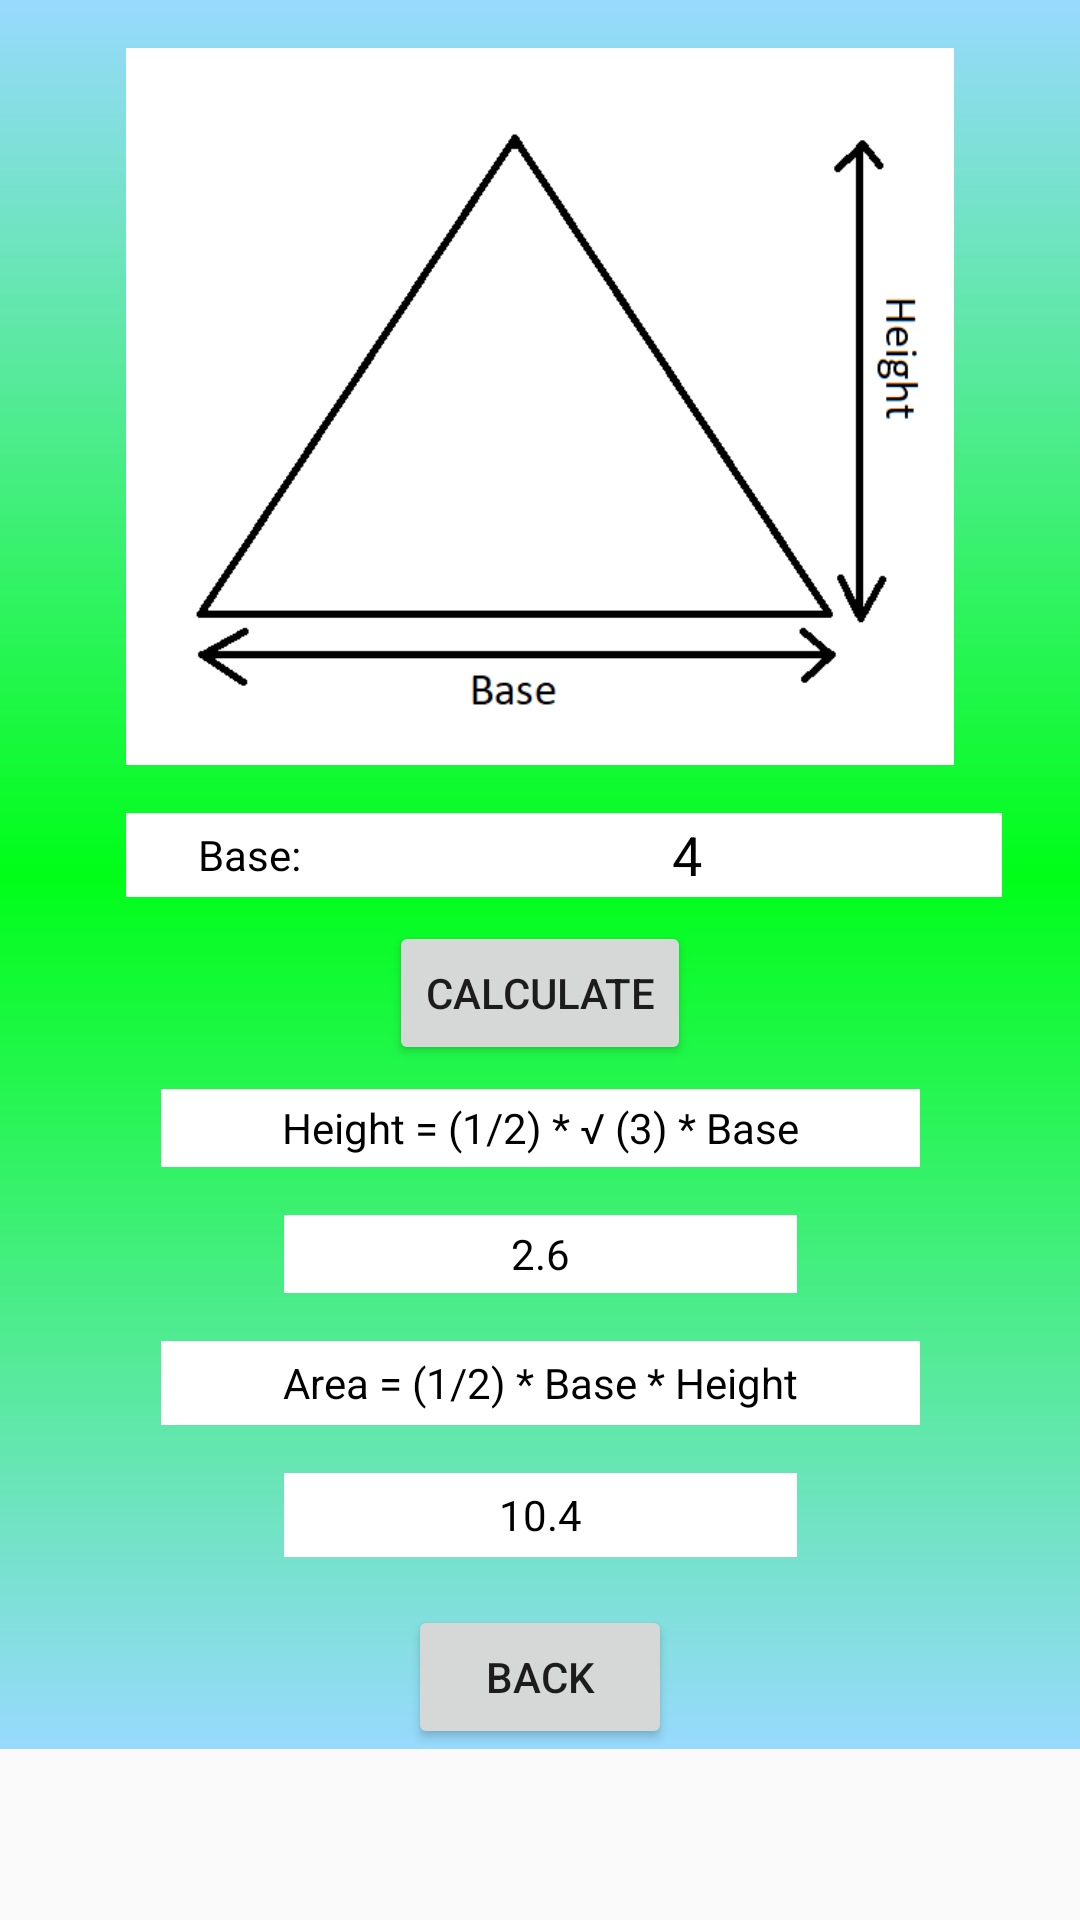

This screen was rendered from an Android layout file. Write that file and the resources it references.
<!-- AndroidManifest.xml: application theme AppTheme -->
<!-- res/layout/activity_triangle.xml -->
<?xml version="1.0" encoding="utf-8"?>
<ScrollView
    xmlns:android="http://schemas.android.com/apk/res/android"
    xmlns:app="http://schemas.android.com/apk/res-auto"
    xmlns:tools="http://schemas.android.com/tools"
    android:layout_width="match_parent"
    android:layout_height="match_parent">

    <androidx.constraintlayout.widget.ConstraintLayout
        android:layout_width="match_parent"
        android:layout_height="match_parent"
        android:background="@mipmap/trianglegradient"
        android:focusable="true"
        android:focusableInTouchMode="true"
        tools:context=".TriangleActivity">

        <ImageView
            android:id="@+id/imageView3"
            android:layout_width="352dp"
            android:layout_height="239dp"
            android:layout_marginTop="16dp"
            app:layout_constraintEnd_toEndOf="parent"
            app:layout_constraintStart_toStartOf="parent"
            app:layout_constraintTop_toTopOf="parent"
            app:srcCompat="@drawable/triangle" />

        <TextView
            android:id="@+id/triangle_base_title"
            style="@style/component_title"
            android:layout_width="82dp"
            android:layout_height="28dp"
            android:layout_marginTop="16dp"
            android:text="@string/rectangle_base_title"
            app:layout_constraintStart_toStartOf="@+id/imageView3"
            app:layout_constraintTop_toBottomOf="@+id/imageView3" />

        <EditText
            android:id="@+id/triangle_base_field"
            style="@style/value_line"
            android:layout_width="wrap_content"
            android:layout_height="28dp"
            android:layout_marginTop="16dp"
            android:ems="10"
            android:inputType="numberDecimal"
            android:text="@string/triangle_base_value"
            app:layout_constraintEnd_toEndOf="@+id/imageView3"
            app:layout_constraintHorizontal_bias="0.0"
            app:layout_constraintStart_toEndOf="@+id/triangle_base_title"
            app:layout_constraintTop_toBottomOf="@+id/imageView3" />

        <Button
            android:id="@+id/triangle_calculate_button"
            android:layout_width="wrap_content"
            android:layout_height="wrap_content"
            android:layout_marginTop="8dp"
            android:onClick="Calculate"
            android:text="@string/calculate"
            app:layout_constraintEnd_toEndOf="parent"
            app:layout_constraintStart_toStartOf="parent"
            app:layout_constraintTop_toBottomOf="@+id/triangle_base_field" />

        <TextView
            android:id="@+id/triangle_height_text"
            style="@style/formula_line2"
            android:layout_width="253dp"
            android:layout_height="26dp"
            android:layout_marginTop="8dp"
            android:text="@string/triangle_height_title"
            app:layout_constraintEnd_toEndOf="parent"
            app:layout_constraintStart_toStartOf="parent"
            app:layout_constraintTop_toBottomOf="@+id/triangle_calculate_button" />

        <TextView
            android:id="@+id/triangle_height_field"
            style="@style/formula_line"
            android:layout_width="171dp"
            android:layout_height="26dp"
            android:layout_marginTop="16dp"
            android:text="@string/triangle_height_value"
            app:layout_constraintEnd_toEndOf="parent"
            app:layout_constraintStart_toStartOf="parent"
            app:layout_constraintTop_toBottomOf="@+id/triangle_height_text" />

        <TextView
            android:id="@+id/triangle_area_text"
            style="@style/formula_line"
            android:layout_width="253dp"
            android:layout_height="28dp"
            android:layout_marginTop="16dp"
            android:text="@string/triangle_area_title"
            app:layout_constraintEnd_toEndOf="parent"
            app:layout_constraintStart_toStartOf="parent"
            app:layout_constraintTop_toBottomOf="@+id/triangle_height_field" />

        <TextView
            android:id="@+id/triangle_area_field"
            style="@style/formula_line"
            android:layout_width="171dp"
            android:layout_height="28dp"
            android:layout_marginTop="16dp"
            android:text="@string/triangle_area_value"
            app:layout_constraintEnd_toEndOf="parent"
            app:layout_constraintStart_toStartOf="parent"
            app:layout_constraintTop_toBottomOf="@+id/triangle_area_text" />

        <Button
            android:id="@+id/back_button"
            android:layout_width="wrap_content"
            android:layout_height="wrap_content"
            android:layout_marginTop="16dp"
            android:onClick="Back"
            android:text="@string/back"
            app:layout_constraintEnd_toEndOf="parent"
            app:layout_constraintStart_toStartOf="parent"
            app:layout_constraintTop_toBottomOf="@+id/triangle_area_field" />


    </androidx.constraintlayout.widget.ConstraintLayout>
</ScrollView>
<!-- resources referenced by this layout -->
<resources>
  <!-- drawable triangle: png bitmap (drawable, 7419 bytes) -->
  <!-- mipmap trianglegradient: png bitmap (mipmap-xxhdpi, 25681 bytes) -->
  <string name="back">Back</string>
  <string name="calculate">Calculate</string>
  <string name="rectangle_base_title">Base:</string>
  <string name="triangle_area_title">Area = (1/2) * Base * Height</string>
  <string name="triangle_area_value">10.4</string>
  <string name="triangle_base_value">4</string>
  <string name="triangle_height_title">Height = (1/2) * \u221A (3) * Base</string>
  <string name="triangle_height_value">2.6</string>
  <style name="component_title">
          <item name="android:layout_width">113dp</item>
          <item name="android:layout_height">28dp</item>
          <item name="android:layout_marginStart">38dp</item>
          <item name="android:layout_marginLeft">38dp</item>
          <item name="android:layout_marginTop">8dp</item>
          <item name="android:background">#FFFFFF</item>
          <item name="android:gravity">center</item>
          <item name="android:textColor">@color/text_color</item>
      </style>
  <style name="formula_line">
          <item name="android:layout_width">253dp</item>
          <item name="android:layout_height">28dp</item>
          <item name="android:layout_marginTop">16dp</item>
          <item name="android:background">#FFFFFF</item>
          <item name="android:gravity">center</item>
          <item name="android:textColor">@color/text_color</item>
      </style>
  <style name="formula_line2" parent="formula_line">
          <item name="android:layout_marginTop">8dp</item>
      </style>
  <style name="value_line">
          <item name="android:layout_width">171dp</item>
          <item name="android:layout_height">23dp</item>
          <item name="android:layout_marginTop">8dp</item>
          <item name="android:background">#FFFFFF</item>
          <item name="android:ems">10</item>
          <item name="android:gravity">center</item>
          <item name="android:textColor">@color/text_color</item>
      </style>
  <style name="AppTheme" parent="Theme.AppCompat.Light.DarkActionBar">
          
          <item name="colorPrimary">@color/colorPrimary</item>
          <item name="colorPrimaryDark">@color/colorPrimaryDark</item>
          <item name="colorAccent">@color/colorAccent</item>
      </style>
  <color name="text_color">#000000</color>
  <color name="colorPrimary">#0C439E</color>
  <color name="colorPrimaryDark">#052963</color>
  <color name="colorAccent">#FDE207</color>
</resources>
